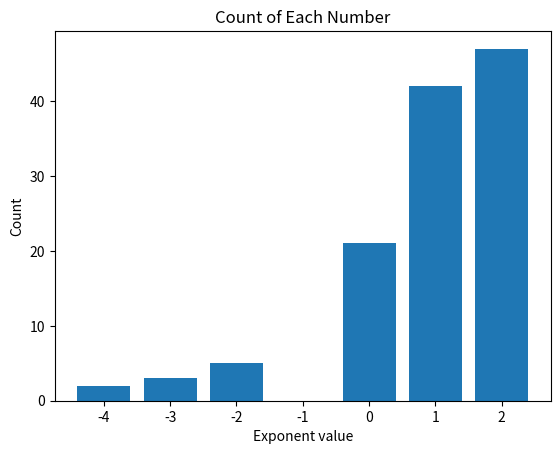
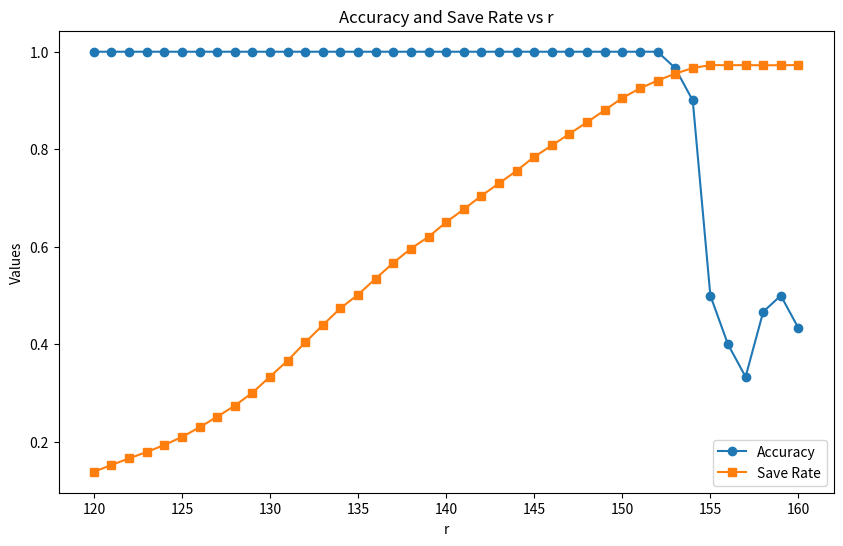

The matplotlib source for these figures, in order:
# -*- coding: utf-8 -*-
"""
Created on Sun Jul 14 12:02:46 2024

@author: user
"""

import numpy as np
import matplotlib.pyplot as plt

def count_elements(arr):
    unique_elements, counts = np.unique(arr, return_counts=True)
    # print(f"unique_elements: {unique_elements}")
    # print(f"counts: {counts}")
    # print(f"zip(unique_elements, counts): {zip(unique_elements, counts)}")
    result_dict = dict(zip(unique_elements, counts))
    return result_dict

def plot_exponent_counts(count_dict):
    keys = list(count_dict.keys())
    values = list(count_dict.values())
    
    plt.bar(keys, values)
    plt.xlabel('Exponent value')
    plt.ylabel('Count')
    plt.title('Count of Each Number')
    plt.show()


def float_to_fixed_point_binary(arr, int_bits=4, frac_bits=28):
    # 計算轉換係數
    scale = 2 ** frac_bits
    
    # 將浮點數乘以係數
    scaled_arr = np.round(arr * scale).astype(np.int64)
    
    # 計算整數的最大值和最小值
    max_val = (2 ** (int_bits + frac_bits)) - 1
    min_val = -(2 ** (int_bits + frac_bits))
    
    # 確保數值在允許的範圍內
    scaled_arr = np.clip(scaled_arr, min_val, max_val)
    
    def to_binary(val):
        if val >= 0:
            # 對於正數，直接轉成binary
            return np.unpackbits(np.array([val], dtype='>u4').view(np.uint8))[-(int_bits + frac_bits):]
            # >：Big-endian，u：Unsigned，2：two words（16bits），4: four words（32bits）
        else:
            # 對於正數，轉成binary最後再加上 - 號
            val = -val  # 先取絕對值
            bits = np.unpackbits(np.array([val], dtype='>u4').view(np.uint8))[-(int_bits + frac_bits):]
            return -bits
    
    # 將每個元素轉換為二進制
    binary_matrix = np.array([to_binary(val) for val in scaled_arr.flatten()])
    
    # 重塑為原始形狀並增加額外的維度
    result_shape = arr.shape + (int_bits + frac_bits,)
    binary_matrix = binary_matrix.reshape(result_shape)
    
    return binary_matrix.astype(np.int8)

def exponent(x):
    if x.dtype == np.float32:
        packed_data = x.view(np.uint32) # 先當作無號數看待，右移才會是unsigned extend數值才不會錯
        exponent_mask = 0x7F800000
        exponent_part_bias = (packed_data & exponent_mask) >> 23
        exponent_part = exponent_part_bias.view(np.int32) - 127 # 最後再看待乘有號數，才會有負數
    elif x.dtype == np.float64:
        packed_data = x.view(np.uint64)
        exponent_mask = 0x7FF0000000000000
        exponent_part_bias = (packed_data & exponent_mask) >> 52
        exponent_part = exponent_part_bias.view(np.int64) - 1023
    else:
        raise ValueError("Only float32 and float64 are supported.")

    return exponent_part

def Sieve(A, W, frac_bits, p, im, r):
    A = np.array(A, dtype=np.float32)
    W = np.array(W, dtype=np.int8)
    frac_bits = np.int32(frac_bits)
    p = np.int32(p)
    im = np.float32(im)
    r = np.int32(r)

    n_l, n_n, B = W.shape
    samples = A.shape[0]

    # Initialize X with zeros
    X = np.zeros((samples, n_n), dtype=np.float32)

    # Pre-compute bit orders and powers
    bit_orders = np.arange(B-1, -1, -1, dtype=np.float32) # shape: (B,)
    powers = bit_orders - frac_bits # shape: (B,)

    # Expand dimensions for broadcasting
    A_expanded = A[:, :, np.newaxis]  # shape: (samples, n_l, 1)
    W_expanded = W[np.newaxis, :, :, :]  # shape: (1, n_l, n_n, B)
    
    # Compute exponents of A
    exponents_A = exponent(A)[:, :, np.newaxis]  # shape: (samples, n_l, 1)
    mask_non_zero_count = 0
    contribution_non_zero_count = 0
    # Iterate over bits
    for k in range(B):
        # Compute sieving threshold
        exponents_X = exponent(X)[:, np.newaxis, :]  # shape: (samples, 1, n_n)
        sieving_threshold = im * exponents_X - bit_orders[k] - (p - r) # shape: (samples, 1, n_n)

        # Create mask where W is non-zero for the current bit
        mask = (W_expanded[:, :, :, k]).astype(np.float32)  # shape: (1, n_l, n_n)
        mask = np.tile(mask, (samples, 1, 1))
        # print(f"mask: \n{mask}")
        mask_non_zero_count += np.count_nonzero(mask)
        # Calculate contribution for the current bit
        contribution = np.where(
            exponents_A >= sieving_threshold,
            A_expanded * mask,
            0.0
        )  # shape: (samples, n_l, n_n)
        # print(f"contribution: \n{contribution}")
        contribution_non_zero_count += np.count_nonzero(contribution)
        # Sum contributions across input nodes
        x_k = np.sum(contribution, axis=1)  # shape: (samples, n_n)

        # Update X
        X += x_k * (2.0 ** powers[k])
    # print(f"mask_non_zero_count: \n{mask_non_zero_count}")
    # print(f"contribution_non_zero_count: \n{contribution_non_zero_count}")
    return X, mask_non_zero_count, contribution_non_zero_count



# Generate random A and W matrices
def generate_random_matrices(num_samples, input_dim, output_dim, int_bits=4, frac_bits=28):
    # A matrix range [0, 10]  ReLU 活化後的節點值可能在 [0, 10] 範圍內，具體取決於網路深度和輸入資料分佈。
    # A = np.random.uniform(0, 10, (num_samples, input_dim)).astype(np.float64)
    # 定義陣列數據
    data_A = [
    [6.1, 2.8, 4.7, 1.2],
    [5.7, 3.8, 1.7, 0.3],
    [7.7, 2.6, 6.9, 2.3],
    [6.0, 2.9, 4.5, 1.5],
    [6.8, 2.8, 4.8, 1.4],
    [5.4, 3.4, 1.5, 0.4],
    [5.6, 2.9, 3.6, 1.3],
    [6.9, 3.1, 5.1, 2.3],
    [6.2, 2.2, 4.5, 1.5],
    [5.8, 2.7, 3.9, 1.2],
    [6.5, 3.2, 5.1, 2.0],
    [4.8, 3.0, 1.4, 0.1],
    [5.5, 3.5, 1.3, 0.2],
    [4.9, 3.1, 1.5, 0.1],
    [5.1, 3.8, 1.5, 0.3],
    [6.3, 3.3, 4.7, 1.6],
    [6.5, 3.0, 5.8, 2.2],
    [5.6, 2.5, 3.9, 1.1],
    [5.7, 2.8, 4.5, 1.3],
    [6.4, 2.8, 5.6, 2.2],
    [4.7, 3.2, 1.6, 0.2],
    [6.1, 3.0, 4.9, 1.8],
    [5.0, 3.4, 1.6, 0.4],
    [6.4, 2.8, 5.6, 2.1],
    [7.9, 3.8, 6.4, 2.0],
    [6.7, 3.0, 5.2, 2.3],
    [6.7, 2.5, 5.8, 1.8],
    [6.8, 3.2, 5.9, 2.3],
    [4.8, 3.0, 1.4, 0.3],
    [4.8, 3.1, 1.6, 0.2]]

    # 創建 NumPy 陣列，並指定資料型態為 float32
    A = np.array(data_A, dtype=np.float32)
    
    # W matrix range [-3, 3] 在神經網路的訓練過程中，權重值通常集中在較小的範圍內（例如 [-3, 3] 或 [-1, 1]）
    # W = np.random.uniform(-3, 3, (input_dim, output_dim)).astype(np.float64)
    data_W1 = [
        [-7.64388488e-01,  2.48292439e-03, -2.61120316e+00, -1.61131923e+00,
         -1.46625659e+00, -1.78225946e+00,  1.85798356e+00,  9.63184393e+00,
          5.77611828e-01, -4.90204166e-01],
        [-9.67210507e-01, -1.98305913e+00, -1.38386415e+01,  6.01271036e-01,
         -9.50765936e-01,  3.19653291e-01,  1.06035464e+00, -4.10230470e-01,
          3.09208677e+00, -1.81060235e+00],
        [-1.20435325e+00,  2.05580246e+00,  1.00530702e+01, -1.41387434e+00,
         -4.81800376e-01,  1.00437007e+00, -6.97882743e-01, -1.06094424e+01,
         -4.02525109e+00, -3.65544951e-01],
        [ 3.44859836e-01,  1.34723440e+00,  8.57739932e+00,  8.24711903e-01,
          4.26505497e-01,  3.07986044e-02, -5.07618092e-01, -9.61976948e+00,
         -1.98278185e+00, -9.59742528e-01]]
    
    # 創建 NumPy 陣列，並指定資料型態為 float32
    W = np.array(data_W1, dtype=np.float32)
    
    # Convert W matrix to binary form
    W_fixed_B = float_to_fixed_point_binary(W, int_bits, frac_bits)
    
    return A, W, W_fixed_B

np.random.seed(4)  # For reproducibility
num_samples = 30
input_dim = 4
output_dim = 10
int_bits = 4
frac_bits = 28

# Generate random matrix
A, W_float, W_fixed_B = generate_random_matrices(num_samples, input_dim, output_dim, int_bits, frac_bits)

# print A and W matrix
# print("Randomly generated matrix A:")
# print(A)
# print("Randomly generated matrix W(in Decimal):")
# print(W_float)
# print("matrix W(in Binary):")
# print(W_fixed_B)

data_b1 = [
    [-2.27227640e-03, -3.86011263e-01, -5.19294523e+00, -1.30102034e-03,
     3.55851516e-04,  4.57156362e-03, -7.27293871e-04,  7.53348143e+00,
     4.01042719e-01, -1.88253262e-01]]

# 創建 NumPy 陣列，並指定資料型態為 float32
b1 = np.array(data_b1, dtype=np.float32)

# print(f"exponent(A): \n{exponent(A)}")
# 繪製輸入的exponent大小分佈
plot_exponent_counts(count_elements(exponent(A)))

im = 1
p = 126
r_list = []
accuracy_list = []
save_rate_list = []
for i in range(120, 161):
    r = i
    print(f"r = {r}")
    # print(f"cover exponent range = {p - r}")
    befor_count = 0
    after_count = 0
    # Results calculated using the Sieve function
    Z1_approx, before_temp, after_temp = Sieve(A, W_fixed_B, frac_bits, p=p, im=im, r=r)
    Z1_approx = Z1_approx + b1
    befor_count += before_temp
    after_count += after_temp

    # Accurate result calculated using np.dot()
    Z1_exact = np.dot(A, W_float) + b1

    # print("Sieve function approximate result:")
    # print(Z1_approx[0])
    # print("The exact result of np.dot() function:")
    # print(Z1_exact[0])

    # print(f"type(Z1_approx[0, 0]): \n{type(Z1_approx[0, 0])}")
    # print(f"type(Z1_exact[0, 0]): \n{type(Z1_exact[0, 0])}")

    def sigmoid(z):
        return 1 / (1 + np.exp(-z))

    A1_approx = sigmoid(Z1_approx)
    A1_exact = sigmoid(Z1_exact)

    # print("Sieve function approximate result:")
    # print(A1_approx[0])
    # print("The exact result of np.dot() function:")
    # print(A1_exact[0])

    # print(f"A1_approx[0] - A1_exact[0]: \n{A1_approx[0] - A1_exact[0]}")

    # print(f"type(A1_approx[0, 0]): \n{type(A1_approx[0, 0])}")
    # print(f"type(A1_exact[0, 0]): \n{type(A1_exact[0, 0])}")

    data_W2 = [
        [ -0.70062102,  -1.73822194,   0.7482715 ],
        [ -5.33871641,   3.50090099,  -1.78196288],
        [ -3.39542059,  -7.40653111,   7.74764896],
        [  1.3783175,    1.05236257,   1.44275999],
        [  0.04902521,   0.09071452,  -0.48090421],
        [  0.25878724,   1.1259403,   -0.03048146],
        [ -2.78022586,  -0.190776,    -0.32172248],
        [  2.93979288,   6.98394098,  -7.65726154],
        [ 11.00255442, -13.75994926,  -2.95656856],
        [ -0.60777718,   1.2462531,    0.51947335]]

    # 創建 NumPy 陣列，並指定資料型態為 float32
    W2 = np.array(data_W2, dtype=np.float32)

    num_samples = 30
    input_dim = 10
    output_dim = 3
    int_bits = 4
    frac_bits = 28


    data_b2 = [[-2.78005376, 0.44908536, -1.91727015]]

    # 創建 NumPy 陣列，並指定資料型態為 float32
    b2 = np.array(data_b2, dtype=np.float32)

    W2_B = float_to_fixed_point_binary(W2, int_bits, frac_bits)

    # 繪製輸入的exponent大小分佈
    # print(f"count_elements(exponent(A1_exact)): {count_elements(exponent(A1_exact))}")
    # plot_exponent_counts(count_elements(exponent(A1_exact)))

    # Results calculated using the Sieve function
    Z2_approx, before_temp, after_temp = Sieve(A1_approx, W2_B, frac_bits, p=p, im=im, r=r)
    Z2_approx = Z2_approx + b2
    befor_count += before_temp
    after_count += after_temp

    # Accurate result calculated using np.dot()
    Z2_exact = np.dot(A1_exact, W2) + b2

    # print("Sieve function approximate result:")
    # print(Z2_approx[0])
    # print("The exact result of np.dot() function:")
    # print(Z2_exact[0])

    # print(f"Z2_approx[0] - Z2_exact[0]: \n{Z2_approx[0] - Z2_exact[0]}")

    A2_approx = sigmoid(Z2_approx)
    A2_exact = sigmoid(Z2_exact)

    # print(f"A2_approx[0]: \n{A2_approx[0]}")
    # print(f"A2_exact[0]: \n{A2_exact[0]}")

    # print(f"A2_approx[0] - A2_exact[0]: \n{A2_approx[0] - A2_exact[0]}")

    predictions_approx = np.argmax(A2_approx, axis=1)
    predictions_exact = np.argmax(A2_exact, axis=1)

    # print(f"predictions_approx: \n{predictions_approx}")
    # print(f"predictions_exact: \n{predictions_exact}")
    accuracy = np.mean(predictions_approx == predictions_exact)
    print(f"accuracy: \n{accuracy * 100}%")
    befor_count += before_temp
    after_count += after_temp
    # print(f"befor_count: \n{befor_count}")
    # print(f"after_count: \n{after_count}")
    save_count = befor_count - after_count
    save_rate = save_count / befor_count
    # print(f"save_count: \n{save_count}")
    print(f"save_rate: \n{save_rate * 100:.3f}%")
    print("---------------------------------------------")
    r_list.append(r)
    accuracy_list.append(accuracy)
    save_rate_list.append(save_rate)
# 繪製折線圖
plt.figure(figsize=(10, 6))
# 繪製 accuracy_list 的折線圖
plt.plot(r_list, accuracy_list, label='Accuracy', marker='o')
# 繪製 save_rate 的折線圖
plt.plot(r_list, save_rate_list, label='Save Rate', marker='s')
# 添加標籤和標題
plt.xlabel('r')
plt.ylabel('Values')
plt.title('Accuracy and Save Rate vs r')
# 添加圖例
plt.legend()
# 顯示圖形
plt.show()

    



